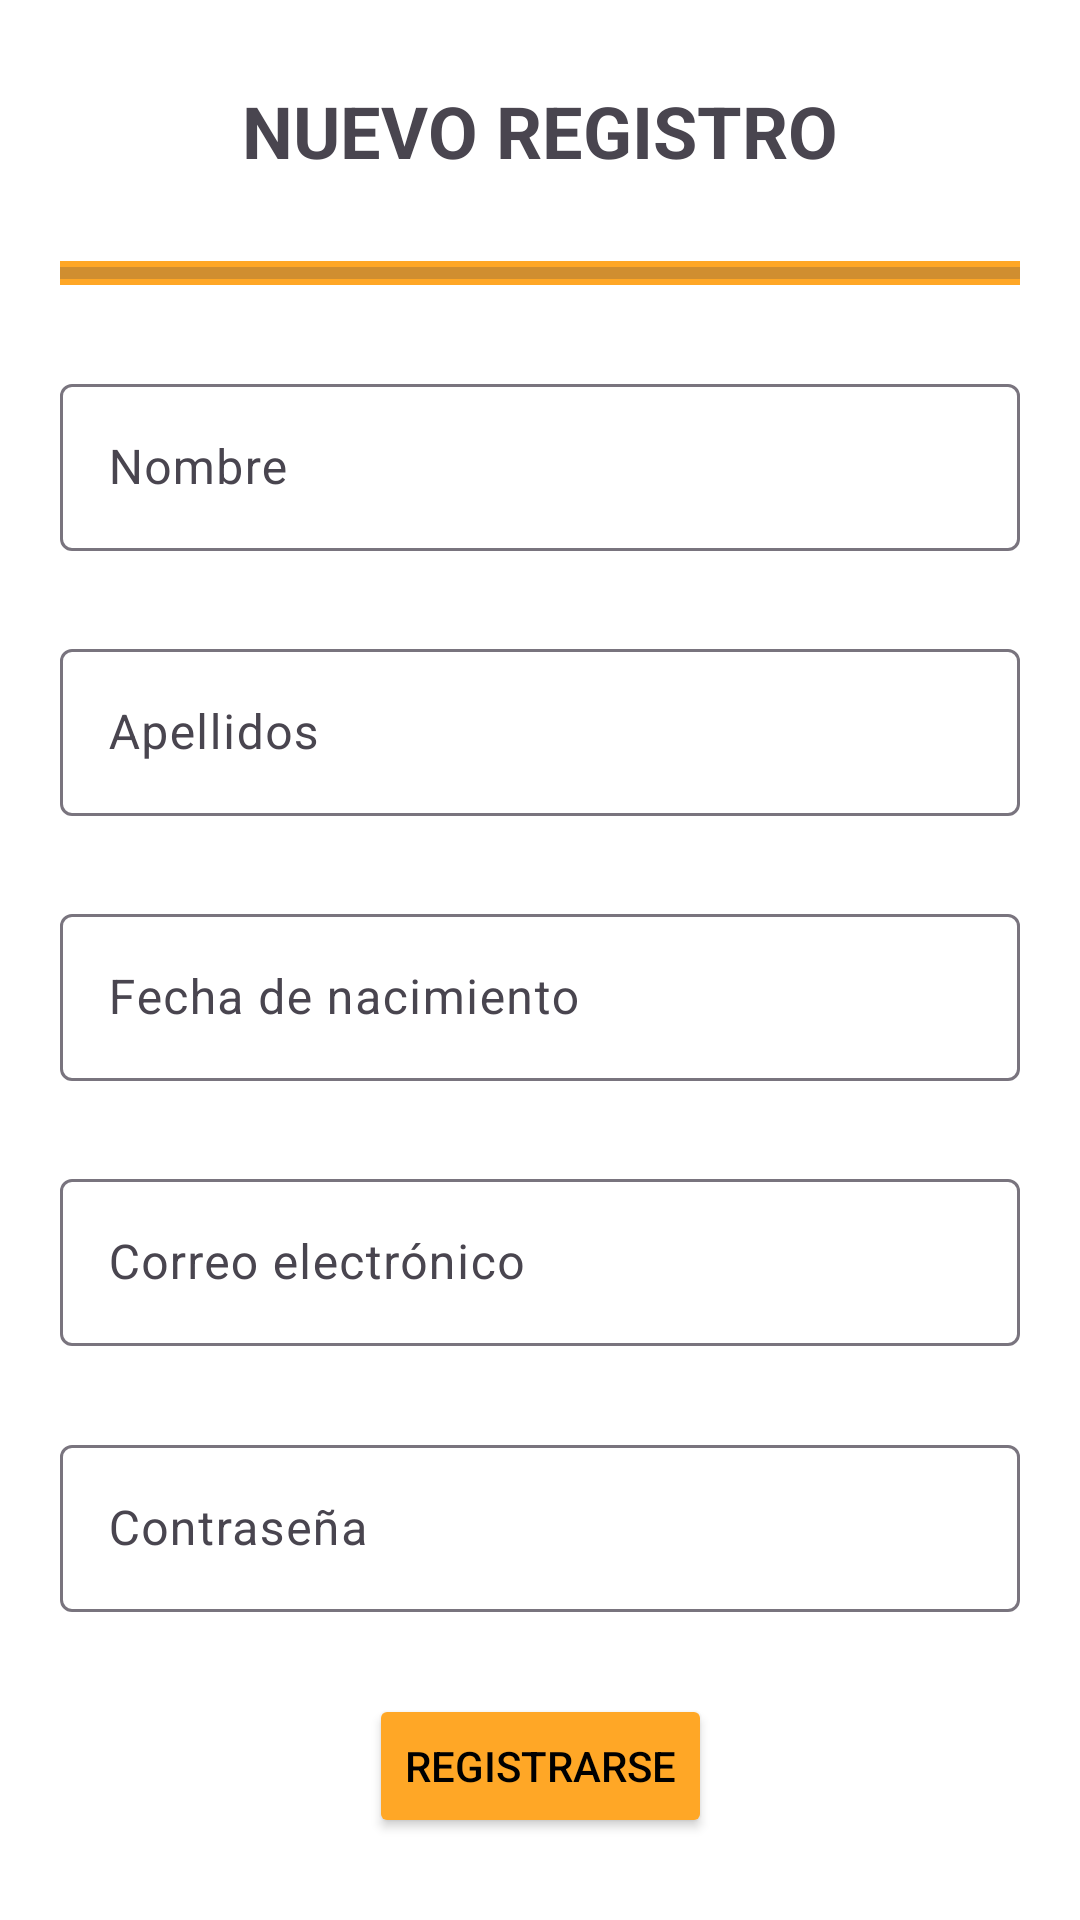

Layout XML and referenced resources for this Android screen:
<!-- AndroidManifest.xml: application theme Base.Theme.FisioApp_noActionBar -->
<!-- res/layout/activity_register.xml -->
<?xml version="1.0" encoding="utf-8"?>
<androidx.constraintlayout.widget.ConstraintLayout xmlns:android="http://schemas.android.com/apk/res/android"
    xmlns:app="http://schemas.android.com/apk/res-auto"
    xmlns:tools="http://schemas.android.com/tools"
    android:id="@+id/main"
    android:layout_width="match_parent"
    android:layout_height="match_parent"
    android:background="#FFFFFF"
    android:backgroundTint="#FFFFFF"
    tools:context=".ui.activities.RegisterActivity">

    <TextView
        android:id="@+id/tv_titulo_registro"
        android:layout_width="wrap_content"
        android:layout_height="wrap_content"
        android:text="NUEVO REGISTRO"
        android:textSize="24sp"
        android:textStyle="bold"
        app:layout_constraintBottom_toTopOf="@+id/diviserLine"
        app:layout_constraintEnd_toEndOf="parent"
        app:layout_constraintStart_toStartOf="parent"
        app:layout_constraintTop_toTopOf="parent" />

    <ProgressBar
        android:id="@+id/diviserLine"
        style="?android:attr/progressBarStyleHorizontal"
        android:layout_width="match_parent"
        android:layout_height="8dp"
        android:layout_marginStart="20dp"
        android:layout_marginEnd="20dp"
        android:background="@color/edit"
        android:max="100"
        android:progress="0"
        app:layout_constraintBottom_toTopOf="@+id/etNombreRegisterLayout"
        app:layout_constraintEnd_toEndOf="parent"
        app:layout_constraintStart_toStartOf="parent"
        app:layout_constraintTop_toBottomOf="@+id/tv_titulo_registro" />

    
    <com.google.android.material.textfield.TextInputLayout
        android:id="@+id/etNombreRegisterLayout"
        android:layout_width="match_parent"
        android:layout_height="wrap_content"
        android:layout_marginStart="20dp"
        android:layout_marginEnd="20dp"
        app:layout_constraintBottom_toTopOf="@+id/etApellidosRegisterLayout"
        app:layout_constraintEnd_toEndOf="@+id/etApellidosRegisterLayout"
        app:layout_constraintStart_toStartOf="@+id/etApellidosRegisterLayout"
        app:layout_constraintTop_toBottomOf="@+id/diviserLine"
        app:layout_constraintVertical_bias="0.5">

        <com.google.android.material.textfield.TextInputEditText
            android:id="@+id/etnombreRegister"
            android:layout_width="match_parent"
            android:layout_height="wrap_content"
            android:ems="10"
            android:hint="@string/nombre"
            android:inputType="text" />
    </com.google.android.material.textfield.TextInputLayout>

    
    <com.google.android.material.textfield.TextInputLayout
        android:id="@+id/etApellidosRegisterLayout"
        android:layout_width="match_parent"
        android:layout_height="wrap_content"
        android:layout_marginStart="20dp"
        android:layout_marginEnd="20dp"
        app:layout_constraintBottom_toTopOf="@+id/etFechaNacRegisterLayout"
        app:layout_constraintEnd_toEndOf="@+id/etFechaNacRegisterLayout"
        app:layout_constraintStart_toStartOf="@+id/etFechaNacRegisterLayout"
        app:layout_constraintTop_toBottomOf="@+id/etNombreRegisterLayout"
        app:layout_constraintVertical_bias="0.5">

        <com.google.android.material.textfield.TextInputEditText
            android:id="@+id/etApellidosRegister"
            android:layout_width="match_parent"
            android:layout_height="wrap_content"
            android:ems="10"
            android:hint="@string/apellidos"
            android:inputType="text" />
    </com.google.android.material.textfield.TextInputLayout>

    
    <Button
        android:id="@+id/btnGuardarRegistro"
        android:layout_width="wrap_content"
        android:layout_height="wrap_content"
        android:backgroundTint="@color/edit"
        android:text="@string/registrarse"
        android:textColor="@color/black"
        app:cornerRadius="12dp"
        app:layout_constraintBottom_toBottomOf="parent"
        app:layout_constraintEnd_toEndOf="parent"
        app:layout_constraintStart_toStartOf="parent"
        app:layout_constraintTop_toBottomOf="@+id/etPassRegisterLayout"/>


    <com.google.android.material.textfield.TextInputLayout
        android:id="@+id/etCorreoRegisterLayout"
        android:layout_width="match_parent"
        android:layout_height="wrap_content"
        android:layout_marginStart="20dp"
        android:layout_marginEnd="20dp"
        app:layout_constraintBottom_toTopOf="@+id/etPassRegisterLayout"
        app:layout_constraintEnd_toEndOf="@+id/etPassRegisterLayout"
        app:layout_constraintStart_toStartOf="@+id/etPassRegisterLayout"
        app:layout_constraintTop_toBottomOf="@+id/etFechaNacRegisterLayout"
        app:layout_constraintVertical_bias="0.5">

        <com.google.android.material.textfield.TextInputEditText
            android:id="@+id/etCorreoRegister"
            android:layout_width="match_parent"
            android:layout_height="wrap_content"
            android:ems="10"
            android:hint="@string/correo_electr_nico"
            android:inputType="text" />
    </com.google.android.material.textfield.TextInputLayout>

    
    <com.google.android.material.textfield.TextInputLayout
        android:id="@+id/etPassRegisterLayout"
        android:layout_width="match_parent"
        android:layout_height="wrap_content"
        android:layout_marginStart="20dp"
        android:layout_marginEnd="20dp"
        app:layout_constraintEnd_toEndOf="parent"
        app:layout_constraintStart_toStartOf="parent"
        app:layout_constraintBottom_toTopOf="@+id/btnGuardarRegistro"
        app:layout_constraintTop_toBottomOf="@+id/etCorreoRegisterLayout">

        <com.google.android.material.textfield.TextInputEditText
            android:id="@+id/etPassRegister"
            android:layout_width="match_parent"
            android:layout_height="wrap_content"
            android:ems="10"
            android:hint="@string/contrase_a"
            android:inputType="textPassword" />
    </com.google.android.material.textfield.TextInputLayout>

    
    <com.google.android.material.textfield.TextInputLayout
        android:id="@+id/etFechaNacRegisterLayout"
        android:layout_width="match_parent"
        android:layout_height="wrap_content"
        android:layout_marginStart="20dp"
        android:layout_marginEnd="20dp"
        app:layout_constraintBottom_toTopOf="@+id/etCorreoRegisterLayout"
        app:layout_constraintEnd_toEndOf="@+id/etCorreoRegisterLayout"
        app:layout_constraintStart_toStartOf="@+id/etCorreoRegisterLayout"
        app:layout_constraintTop_toBottomOf="@+id/etApellidosRegisterLayout"
        app:layout_constraintVertical_bias="0.5">

        <com.google.android.material.textfield.TextInputEditText
            android:id="@+id/etFechaNacRegister"
            android:layout_width="match_parent"
            android:layout_height="wrap_content"
            android:clickable="true"
            android:ems="10"
            android:focusable="false"
            android:hint="@string/fecha_de_nacimiento"
            android:inputType="date" />
    </com.google.android.material.textfield.TextInputLayout>

</androidx.constraintlayout.widget.ConstraintLayout>
<!-- resources referenced by this layout -->
<resources>
  <color name="black">#FF000000</color>
  <color name="edit">#FFA726</color>
  <string name="apellidos">Apellidos</string>
  <string name="contrase_a">Contraseña</string>
  <string name="correo_electr_nico">Correo electrónico</string>
  <string name="fecha_de_nacimiento">Fecha de nacimiento</string>
  <string name="nombre">Nombre</string>
  <string name="registrarse">Registrarse</string>
  <style name="Base.Theme.FisioApp_noActionBar" parent="Theme.Material3.Light.NoActionBar">
          
  
      </style>
</resources>
